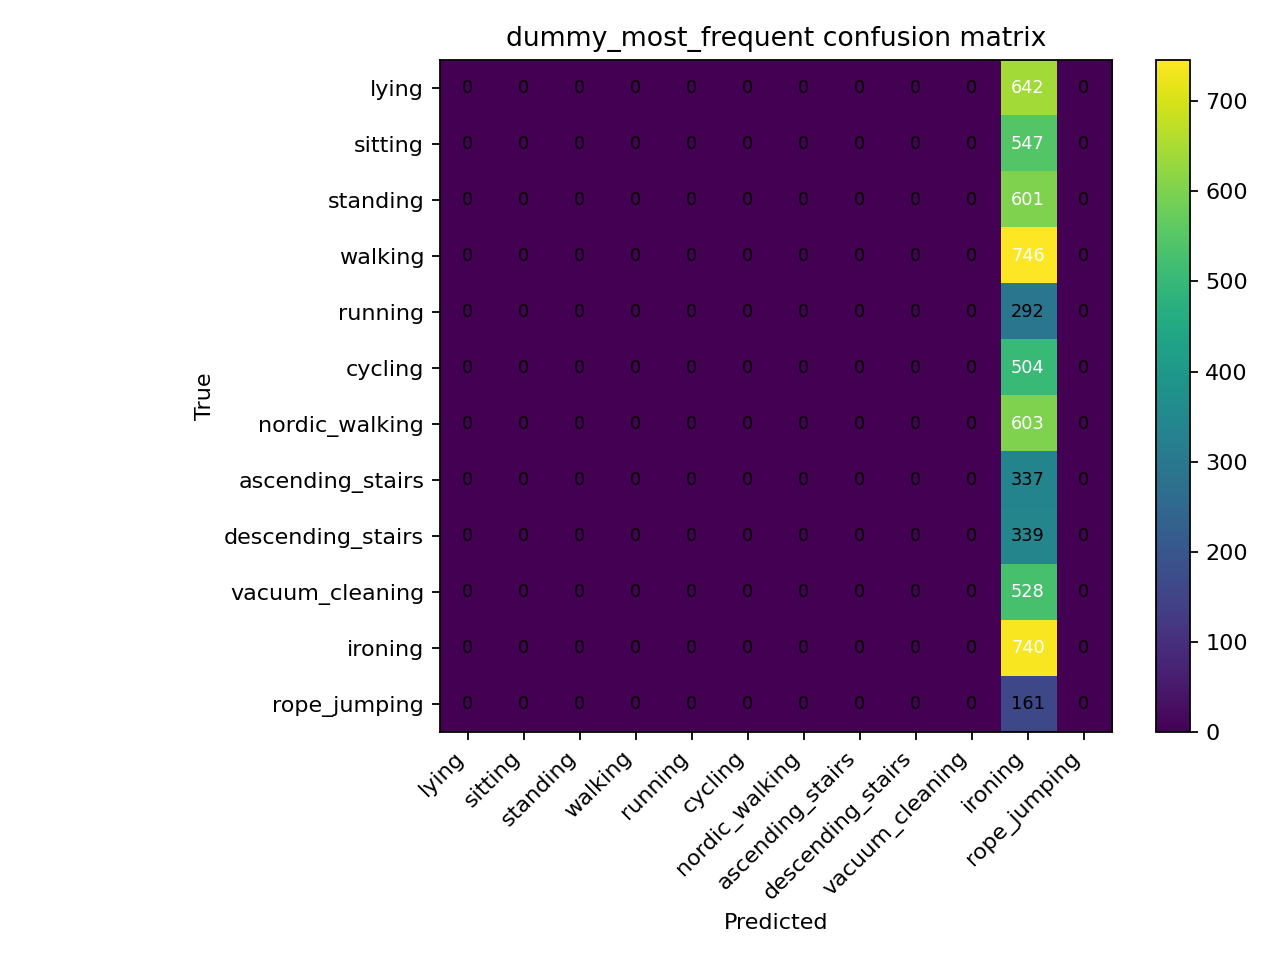

Source data for this figure (header and first rows):
, lying, sitting, standing, walking, running, cycling, nordic_walking, ascending_stairs, descending_stairs, vacuum_cleaning, ironing, rope_jumping
lying, 0, 0, 0, 0, 0, 0, 0, 0, 0, 0, 642, 0
sitting, 0, 0, 0, 0, 0, 0, 0, 0, 0, 0, 547, 0
standing, 0, 0, 0, 0, 0, 0, 0, 0, 0, 0, 601, 0
walking, 0, 0, 0, 0, 0, 0, 0, 0, 0, 0, 746, 0
running, 0, 0, 0, 0, 0, 0, 0, 0, 0, 0, 292, 0
cycling, 0, 0, 0, 0, 0, 0, 0, 0, 0, 0, 504, 0
nordic_walking, 0, 0, 0, 0, 0, 0, 0, 0, 0, 0, 603, 0
ascending_stairs, 0, 0, 0, 0, 0, 0, 0, 0, 0, 0, 337, 0
descending_stairs, 0, 0, 0, 0, 0, 0, 0, 0, 0, 0, 339, 0
vacuum_cleaning, 0, 0, 0, 0, 0, 0, 0, 0, 0, 0, 528, 0
ironing, 0, 0, 0, 0, 0, 0, 0, 0, 0, 0, 740, 0
rope_jumping, 0, 0, 0, 0, 0, 0, 0, 0, 0, 0, 161, 0
